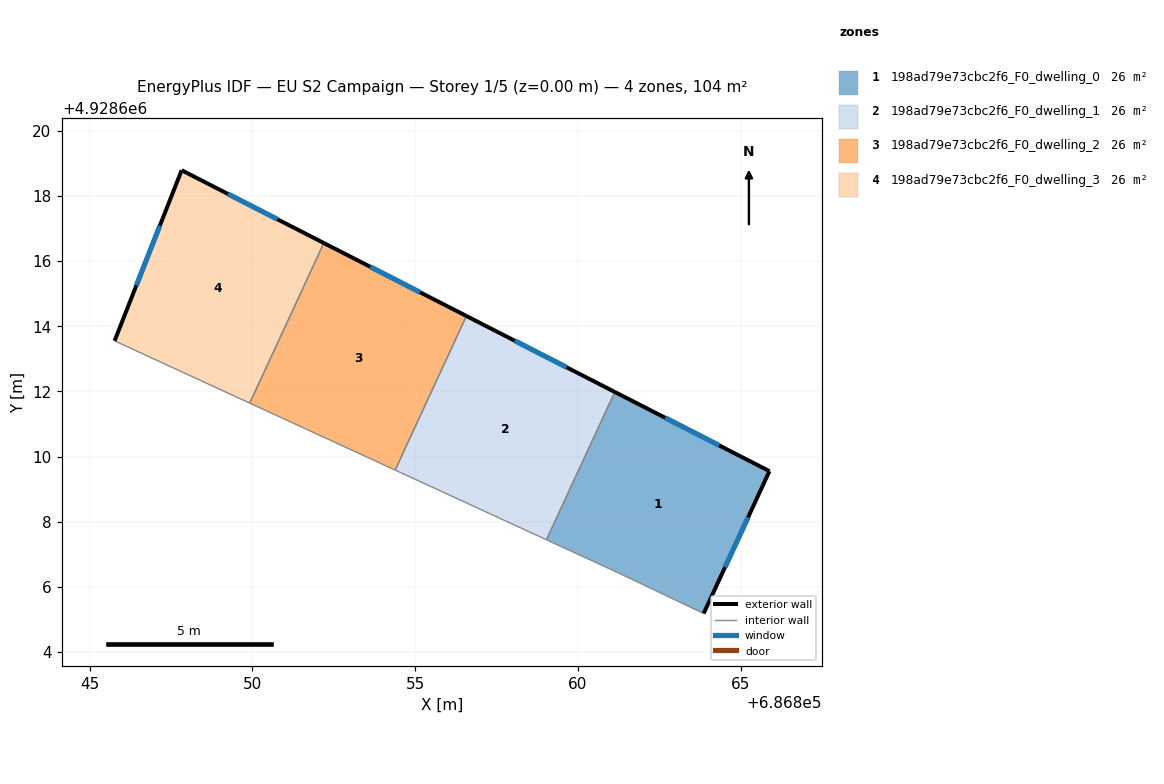
=== STOREY PLAN SPEC (per zone: floor XY polygon, exterior-wall plan segments, windows/doors) ===
zone 1: 198ad79e73cbc2f6_F0_dwelling_0  (26.1 m²)
  floor: (686865.88, 4928609.55) (686863.86, 4928605.18) (686861.21, 4928606.44) (686859.03, 4928607.45) (686861.13, 4928611.98)
  exterior wall: (686863.86, 4928605.18) – (686865.88, 4928609.55)  [4.8 m]
    window: (686864.51, 4928606.60) – (686865.22, 4928608.13)  [1.8 m²]
  exterior wall: (686865.88, 4928609.55) – (686861.13, 4928611.98)  [5.3 m]
    window: (686864.33, 4928610.34) – (686862.67, 4928611.19)  [2.0 m²]
  interior walls: 3
zone 2: 198ad79e73cbc2f6_F0_dwelling_1  (26.1 m²)
  floor: (686861.13, 4928611.98) (686859.03, 4928607.45) (686854.38, 4928609.58) (686856.57, 4928614.32)
  exterior wall: (686861.13, 4928611.98) – (686856.57, 4928614.32)  [5.1 m]
    window: (686859.65, 4928612.74) – (686858.05, 4928613.56)  [1.9 m²]
  interior walls: 3
zone 3: 198ad79e73cbc2f6_F0_dwelling_2  (26.1 m²)
  floor: (686856.57, 4928614.32) (686854.38, 4928609.58) (686849.92, 4928611.64) (686852.19, 4928616.56)
  exterior wall: (686856.57, 4928614.32) – (686852.19, 4928616.56)  [4.9 m]
    window: (686855.15, 4928615.04) – (686853.62, 4928615.83)  [1.8 m²]
  interior walls: 3
zone 4: 198ad79e73cbc2f6_F0_dwelling_3  (26.1 m²)
  floor: (686852.19, 4928616.56) (686849.92, 4928611.64) (686845.77, 4928613.55) (686847.83, 4928618.79)
  exterior wall: (686847.83, 4928618.79) – (686845.77, 4928613.55)  [5.6 m]
    window: (686847.16, 4928617.09) – (686846.44, 4928615.26)  [2.1 m²]
  exterior wall: (686852.19, 4928616.56) – (686847.83, 4928618.79)  [4.9 m]
    window: (686850.77, 4928617.28) – (686849.25, 4928618.07)  [1.8 m²]
  interior walls: 2

=== DERIVED (storey summary) ===
Building: EU S2 Campaign
Storey: 1 of 5  (floor level z = 0.00 m)
Storey gross floor area: 104.5 m²
Zones on this storey: 4
  - 198ad79e73cbc2f6_F0_dwelling_0: floor 26.1 m²; exterior wall 10.1 m (30.4 m²); 2 window(s) 3.7 m²; WWR 12.2%
  - 198ad79e73cbc2f6_F0_dwelling_1: floor 26.1 m²; exterior wall 5.1 m (15.4 m²); 1 window(s) 1.9 m²; WWR 12.2%
  - 198ad79e73cbc2f6_F0_dwelling_2: floor 26.1 m²; exterior wall 4.9 m (14.8 m²); 1 window(s) 1.8 m²; WWR 12.2%
  - 198ad79e73cbc2f6_F0_dwelling_3: floor 26.1 m²; exterior wall 10.5 m (31.6 m²); 2 window(s) 3.9 m²; WWR 12.2%
Zone adjacency (shared interzone walls):
  - 198ad79e73cbc2f6_F0_dwelling_0 ↔ 198ad79e73cbc2f6_F0_dwelling_1
  - 198ad79e73cbc2f6_F0_dwelling_1 ↔ 198ad79e73cbc2f6_F0_dwelling_2
  - 198ad79e73cbc2f6_F0_dwelling_2 ↔ 198ad79e73cbc2f6_F0_dwelling_3